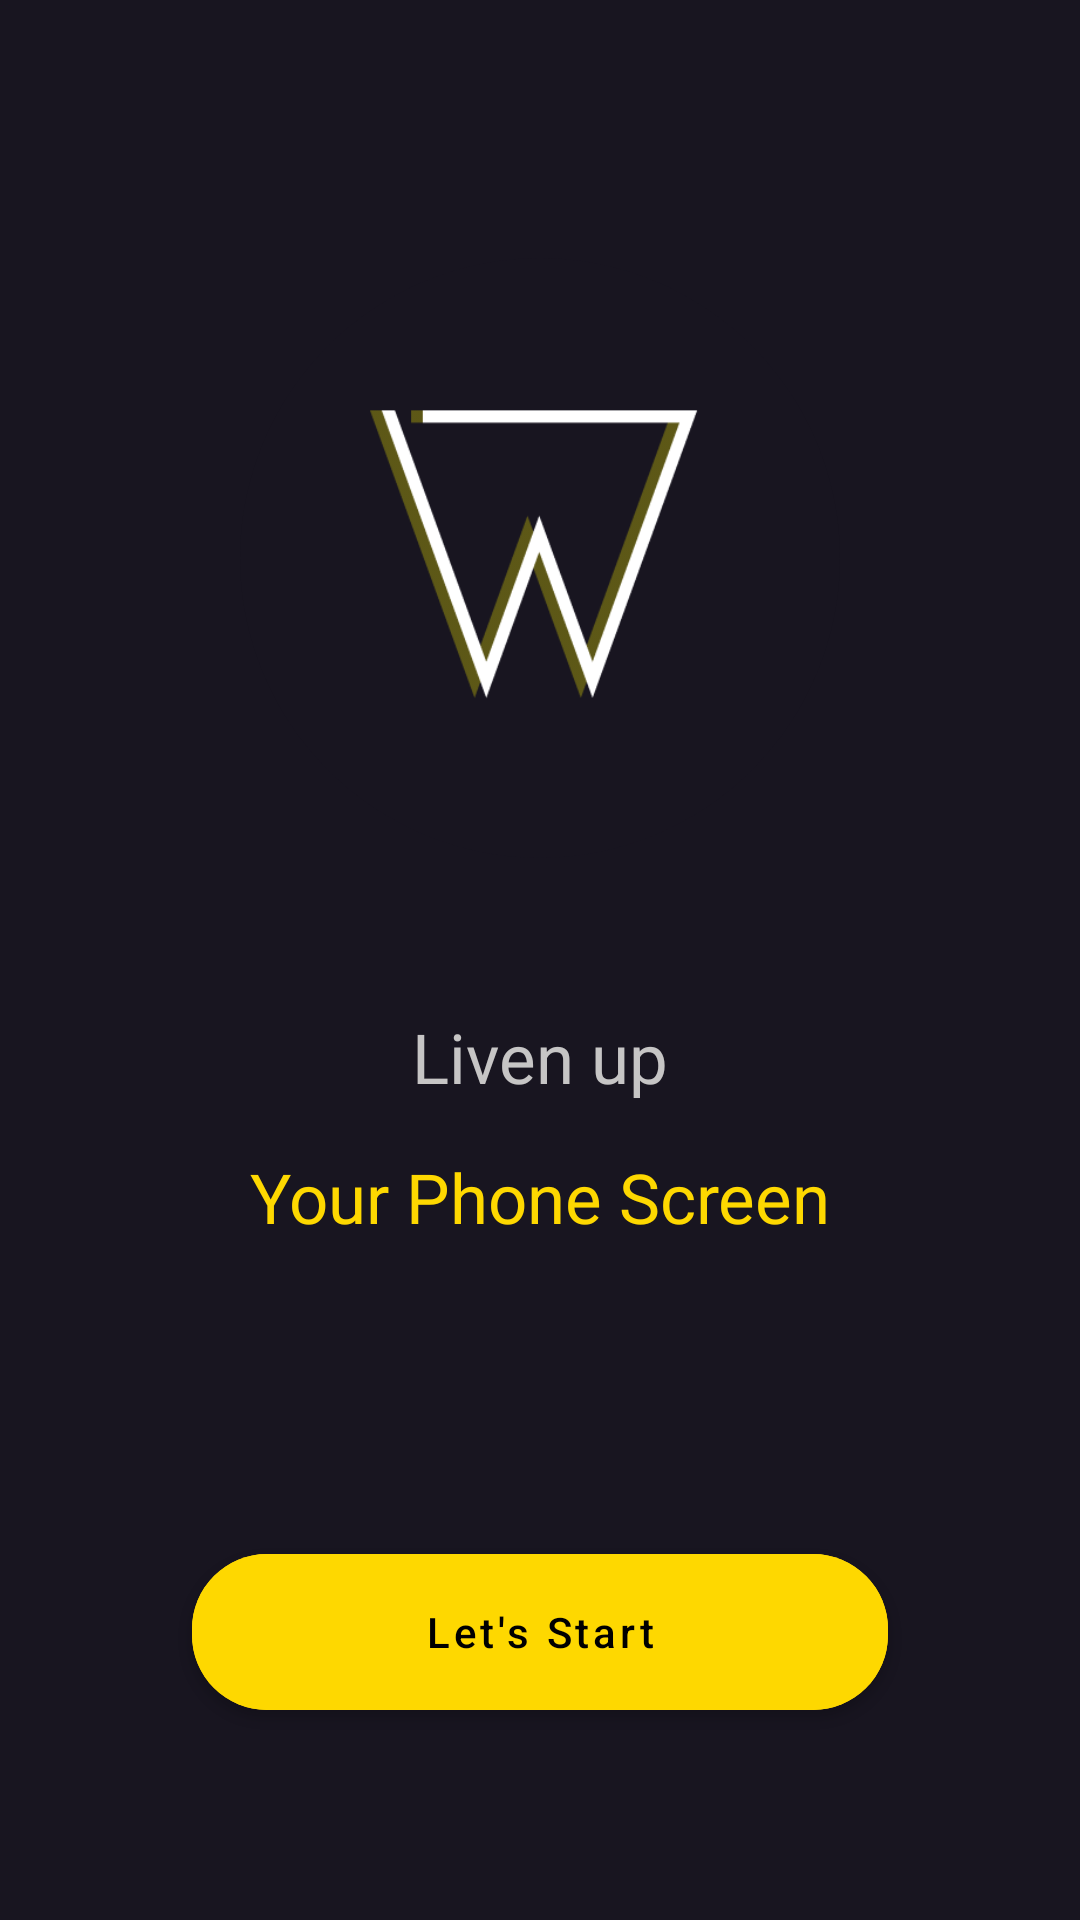

This screen was rendered from an Android layout file. Write that file and the resources it references.
<!-- AndroidManifest.xml: application theme Theme.Walap -->
<!-- res/layout/fragment_start.xml -->
<?xml version="1.0" encoding="utf-8"?>
<androidx.constraintlayout.widget.ConstraintLayout xmlns:android="http://schemas.android.com/apk/res/android"
    xmlns:app="http://schemas.android.com/apk/res-auto"
    xmlns:tools="http://schemas.android.com/tools"
    android:layout_width="match_parent"
    android:layout_height="match_parent"
    tools:context=".ui.screen.start.StartFragment"
    android:background="@color/mainBlackRound"
    >

    <androidx.cardview.widget.CardView
        android:id="@+id/cardView2"
        style="@style/cardViewForLogo"
        android:layout_width="200dp"
        android:layout_height="200dp"
        android:layout_marginTop="86dp"
        app:layout_constraintEnd_toEndOf="parent"
        app:layout_constraintStart_toStartOf="parent"
        app:layout_constraintTop_toTopOf="parent">

        <ImageView
            android:id="@+id/imageView2"
            android:layout_width="match_parent"
            android:layout_height="match_parent"
            android:scaleType="centerCrop"
            android:src="@drawable/icon_app"
            app:layout_constraintEnd_toEndOf="parent"
            app:layout_constraintStart_toStartOf="parent"
            />
    </androidx.cardview.widget.CardView>

    <TextView
        android:id="@+id/textView2"
        style="@style/textViewOneColorWhite"
        android:layout_width="wrap_content"
        android:layout_height="wrap_content"
        android:layout_marginBottom="16dp"
        android:text="@string/liven_up"
        app:layout_constraintBottom_toTopOf="@+id/textView3"
        app:layout_constraintEnd_toEndOf="parent"
        app:layout_constraintStart_toStartOf="parent" />

    <TextView
        android:id="@+id/textView3"
        style="@style/textViewOneColorYellow"
        android:layout_width="wrap_content"
        android:layout_height="wrap_content"
        android:text="@string/your_phone_screen"
        app:layout_constraintBottom_toTopOf="@+id/materialButton"
        app:layout_constraintEnd_toEndOf="parent"
        app:layout_constraintStart_toStartOf="parent"
        app:layout_constraintTop_toBottomOf="@+id/cardView2" />


    <com.google.android.material.button.MaterialButton
        android:id="@+id/materialButton"
        style="@style/mainMaterialButton"
        android:layout_marginBottom="64dp"
        android:text="@string/lets_Start"
        app:layout_constraintBottom_toBottomOf="parent"
        app:layout_constraintEnd_toEndOf="parent"
        app:layout_constraintStart_toStartOf="parent" />

</androidx.constraintlayout.widget.ConstraintLayout>
<!-- resources referenced by this layout -->
<resources>
  <color name="mainBlackRound">#181520</color>
  <!-- drawable icon_app: png bitmap (drawable, 6496 bytes) -->
  <string name="lets_Start">Let\'s Start</string>
  <string name="liven_up">Liven up</string>
  <string name="your_phone_screen">Your Phone Screen</string>
  <style name="cardViewForLogo" parent="CardView">
          <item name="android:backgroundTint">@color/mainBlackRound</item>
          <item name="android:tint">@android:color/transparent</item>
          <item name="cardElevation">0dp</item>
          <item name="cardCornerRadius">120dp</item>
      </style>
  <style name="mainMaterialButton" parent="Widget.MaterialComponents.Button">
          <item name="cornerRadius">25dp</item>
          <item name="android:backgroundTint">@color/mainYellowAccent</item>
          <item name="android:textColor">@color/black</item>
          <item name="android:layout_height">64dp</item>
          <item name="android:layout_width">match_parent</item>
          <item name="android:layout_marginStart">64dp</item>
          <item name="android:layout_marginEnd">64dp</item>
          <item name="android:textAllCaps">false</item>
      </style>
  <style name="textViewOneColorWhite" parent="TextAppearance.AppCompat">
          <item name="android:fontFamily">@font/montserrat_bold</item>
          <item name="android:textColor">@color/mainLightGreyAccent</item>
          <item name="android:textSize">23sp</item>
      </style>
  <style name="textViewOneColorYellow" parent="TextAppearance.AppCompat">
          <item name="android:fontFamily">@font/montserrat_bold</item>
          <item name="android:textColor">@color/mainYellowAccent</item>
          <item name="android:textSize">23sp</item>
      </style>
  <style name="Theme.Walap" parent="Theme.MaterialComponents.DayNight.NoActionBar">
          
          <item name="colorPrimary">@color/purple_500</item>
          <item name="colorPrimaryVariant">@color/purple_700</item>
          <item name="colorOnPrimary">@color/white</item>
          
          <item name="colorSecondary">@color/teal_200</item>
          <item name="colorSecondaryVariant">@color/teal_700</item>
          <item name="colorOnSecondary">@color/black</item>
          <item name="android:windowBackground">@color/white</item>
          <item name="android:navigationBarColor">@color/white</item>
          
          <item name="android:statusBarColor">@color/white</item>
          
          <item name="android:windowLightStatusBar">true</item>
      </style>
  <color name="mainYellowAccent">#FED800</color>
  <color name="black">#FF000000</color>
  <color name="mainLightGreyAccent">#C6C5C5</color>
  <color name="purple_500">#FF6200EE</color>
  <color name="purple_700">#FF3700B3</color>
  <color name="white">#FFFFFFFF</color>
  <color name="teal_200">#FF03DAC5</color>
  <color name="teal_700">#FF018786</color>
</resources>
